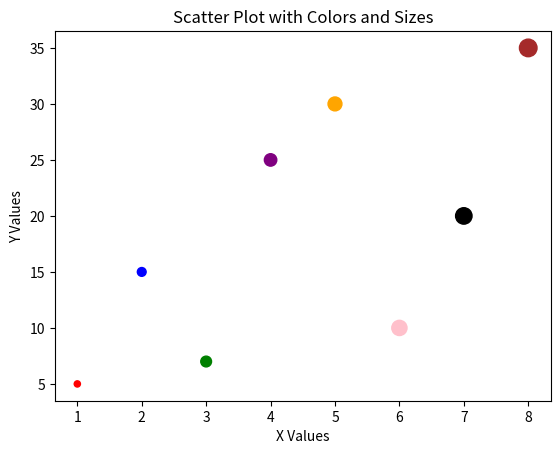

Write the Python code that produced this figure.
#scatter plot
#Enrollment Number : 92400527159 Name : Przthzm Nichani

import matplotlib.pyplot as plt

# Data
x = [1, 2, 3, 4, 5, 6, 7, 8]
y = [5, 15, 7, 25, 30, 10, 20, 35]
sizes = [20, 40, 60, 80, 100, 120, 140, 160]
colors = ['red', 'blue', 'green', 'purple', 'orange', 'pink', 'black', 'brown']

# Creating scatter plot with custom colors and sizes
plt.scatter(x, y, s=sizes, c=colors, marker="o")

# Adding labels and title
plt.xlabel("X Values")
plt.ylabel("Y Values")
plt.title("Scatter Plot with Colors and Sizes")

# Show plot
plt.show()
